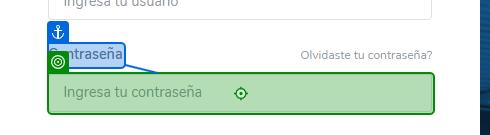
Task: Obtiene los estados de cuenta de las plataformas
Workflow: EnergyPoint-Download

Step 1: type [in_Password] into the text box 'Contraseña' in window 'Iniciar Sesión' (chrome.exe)

Step 2: click on the button in window 'Iniciar Sesión' (chrome.exe) (no picture)

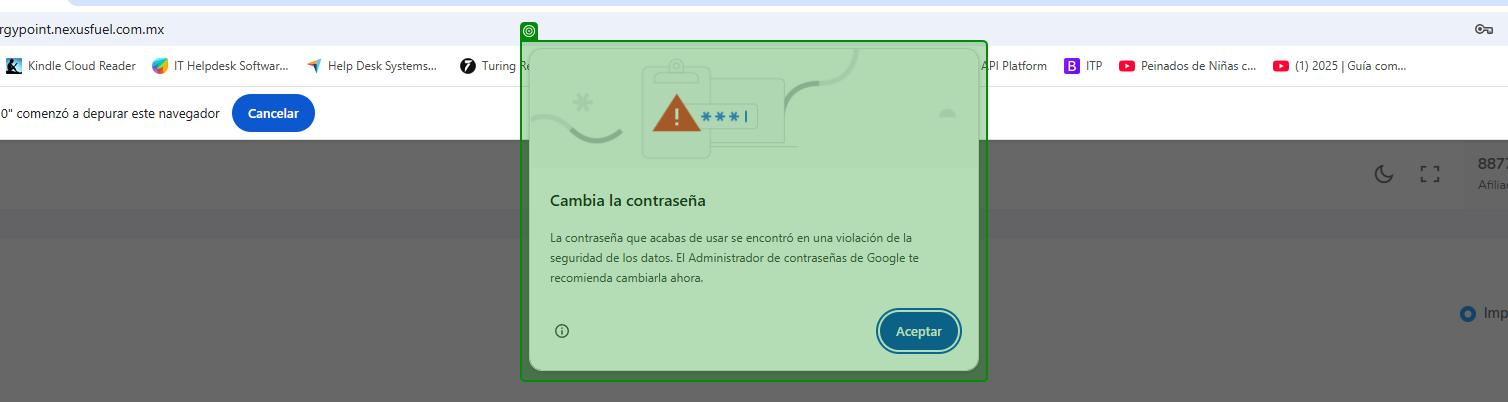
Step 3: check the pane in window 'Dashboard - Google Chrome' (chrome.exe)

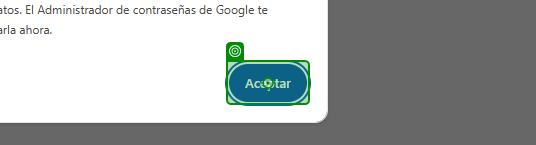
Step 4: click on the push button 'Aceptar' in window 'Dashboard - Google Chrome' (chrome.exe)

Step 5: click on the text in window 'Dashboard' (chrome.exe) (no picture)

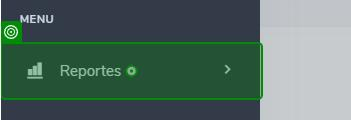
Step 6: click on the link in window 'Dashboard' (chrome.exe)
